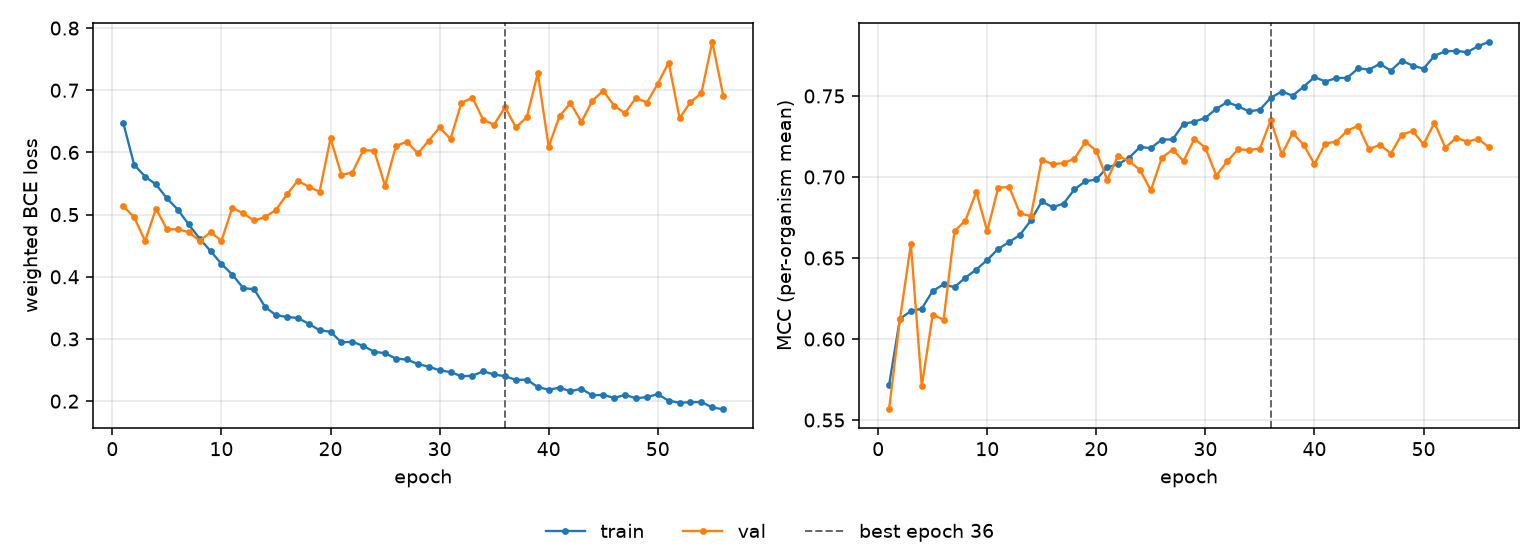

The data file committed next to this chart (first rows):
epoch, tr_loss, vl_loss, tr_mcc, vl_mcc, is_best
1, 0.6475, 0.5136, 0.5716, 0.5566, False
2, 0.5802, 0.4956, 0.6125, 0.6123, False
3, 0.5612, 0.4576, 0.6172, 0.6585, False
4, 0.5484, 0.5096, 0.6188, 0.5709, False
5, 0.5262, 0.4765, 0.6297, 0.615, False
6, 0.508, 0.4763, 0.6337, 0.6119, False
7, 0.4841, 0.4718, 0.632, 0.6666, False
8, 0.4614, 0.4579, 0.6379, 0.6731, False
9, 0.4415, 0.4716, 0.6429, 0.6908, False
10, 0.4208, 0.458, 0.6488, 0.6665, False
11, 0.4034, 0.5112, 0.6556, 0.6932, False
12, 0.3819, 0.5019, 0.6598, 0.6939, False
13, 0.3799, 0.4906, 0.6642, 0.6775, False
14, 0.3517, 0.4962, 0.6732, 0.6759, False
15, 0.3381, 0.5075, 0.6849, 0.7107, False
16, 0.3355, 0.5325, 0.6813, 0.7079, False
17, 0.3337, 0.5543, 0.6836, 0.7086, False
18, 0.3244, 0.5449, 0.6924, 0.7113, False
19, 0.314, 0.5367, 0.6973, 0.7217, False
20, 0.3116, 0.6226, 0.6985, 0.7161, False
21, 0.2946, 0.5639, 0.7059, 0.6981, False
22, 0.2954, 0.5677, 0.7079, 0.7132, False
23, 0.2888, 0.6033, 0.7118, 0.7097, False
24, 0.2795, 0.6031, 0.7184, 0.7043, False
25, 0.2771, 0.5464, 0.7178, 0.6917, False
26, 0.2684, 0.6105, 0.7231, 0.7118, False
27, 0.267, 0.6172, 0.7232, 0.7169, False
28, 0.2597, 0.5984, 0.7328, 0.7098, False
29, 0.2555, 0.6189, 0.7342, 0.7237, False
30, 0.2496, 0.6401, 0.7364, 0.7179, False
31, 0.2467, 0.6217, 0.7421, 0.7009, False
32, 0.2401, 0.6796, 0.7462, 0.7096, False
33, 0.2408, 0.6881, 0.7436, 0.7171, False
34, 0.2479, 0.6525, 0.7405, 0.7167, False
35, 0.2429, 0.6446, 0.7415, 0.7176, False
36, 0.2401, 0.6729, 0.7489, 0.7351, True
37, 0.2342, 0.6401, 0.7527, 0.7139, False
38, 0.2345, 0.6569, 0.7502, 0.7271, False
39, 0.2227, 0.7272, 0.7557, 0.7199, False
40, 0.2184, 0.6091, 0.7617, 0.7079, False
41, 0.2217, 0.6586, 0.7589, 0.7207, False
42, 0.2159, 0.6794, 0.7611, 0.7219, False
43, 0.22, 0.6489, 0.7612, 0.7285, False
44, 0.2091, 0.6832, 0.767, 0.7317, False
45, 0.2102, 0.6991, 0.7663, 0.7171, False
46, 0.205, 0.6753, 0.7698, 0.7199, False
47, 0.2102, 0.663, 0.7656, 0.7145, False
48, 0.2046, 0.6879, 0.7718, 0.7261, False
49, 0.2066, 0.6801, 0.7687, 0.7284, False
50, 0.2111, 0.7103, 0.7668, 0.7202, False
51, 0.2007, 0.7446, 0.7748, 0.7335, False
52, 0.1975, 0.6552, 0.7775, 0.7181, False
53, 0.1983, 0.6807, 0.7779, 0.7242, False
54, 0.1987, 0.6954, 0.777, 0.7218, False
55, 0.1899, 0.7779, 0.7807, 0.7236, False
56, 0.1869, 0.6914, 0.7834, 0.7183, False
